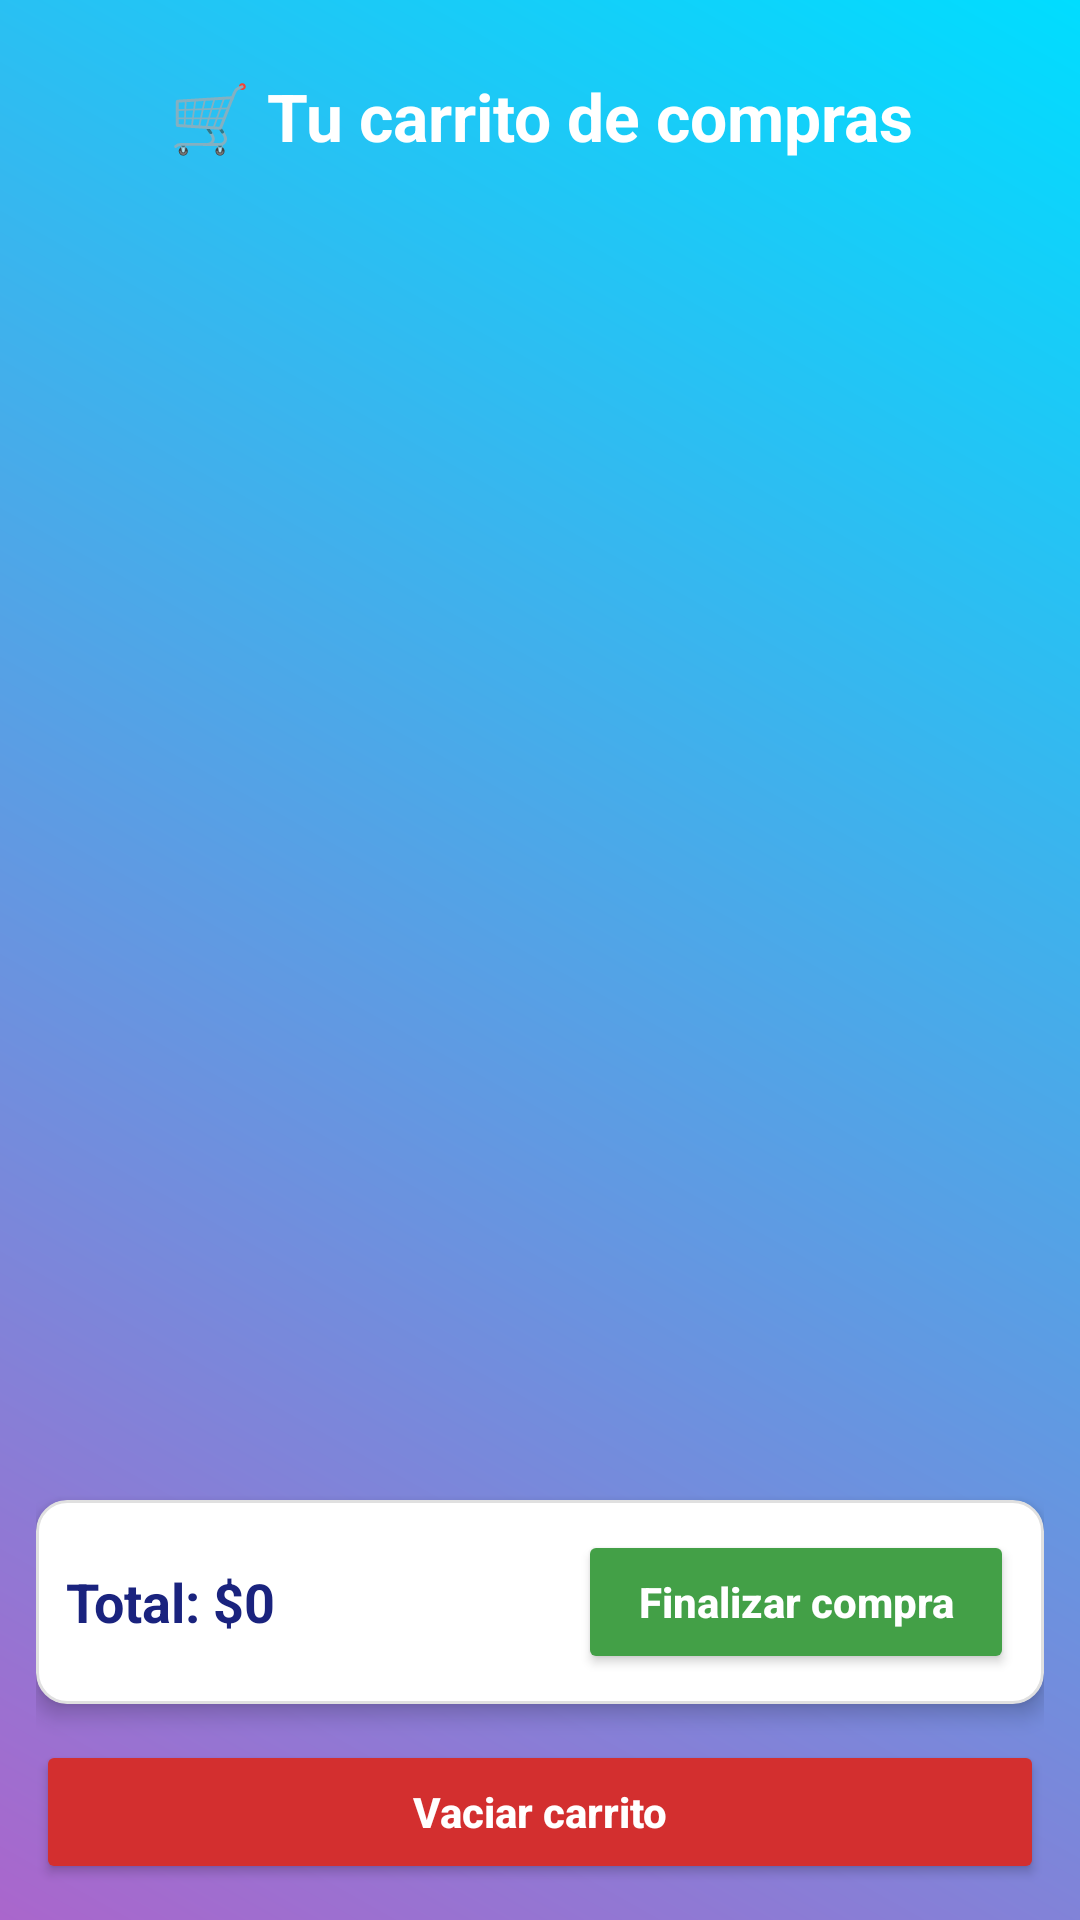

Layout XML and referenced resources for this Android screen:
<!-- AndroidManifest.xml: application theme Theme.TiendaOnline -->
<!-- res/layout/activity_orders.xml -->
<?xml version="1.0" encoding="utf-8"?>
<LinearLayout xmlns:android="http://schemas.android.com/apk/res/android"
    xmlns:app="http://schemas.android.com/apk/res-auto"
    android:orientation="vertical"
    android:layout_width="match_parent"
    android:layout_height="match_parent"
    android:background="@drawable/bg_gradient"
    android:padding="12dp">

    
    <TextView
        android:id="@+id/titleCart"
        android:layout_width="match_parent"
        android:layout_height="wrap_content"
        android:text="🛒 Tu carrito de compras"
        android:textColor="@android:color/white"
        android:textSize="22sp"
        android:textStyle="bold"
        android:gravity="center"
        android:paddingVertical="12dp" />

    
    <androidx.recyclerview.widget.RecyclerView
        android:id="@+id/recyclerCart"
        android:layout_width="match_parent"
        android:layout_height="0dp"
        android:layout_weight="1"
        android:clipToPadding="false"
        android:padding="4dp"
        android:scrollbars="vertical" />

    
    <LinearLayout
        android:layout_width="match_parent"
        android:layout_height="wrap_content"
        android:orientation="horizontal"
        android:gravity="center_vertical"
        android:padding="10dp"
        android:background="@drawable/bg_card"
        android:layout_marginTop="10dp"
        android:elevation="4dp"
        android:clipToOutline="true">

        <TextView
            android:id="@+id/txtTotal"
            android:layout_width="0dp"
            android:layout_height="wrap_content"
            android:layout_weight="1"
            android:text="Total: $0"
            android:textColor="#1A237E"
            android:textSize="18sp"
            android:textStyle="bold" />

        <Button
            android:id="@+id/btnCheckout"
            android:layout_width="wrap_content"
            android:layout_height="wrap_content"
            android:text="Finalizar compra"
            android:textAllCaps="false"
            android:backgroundTint="#43A047"
            android:textColor="@android:color/white"
            android:elevation="4dp"
            android:paddingHorizontal="20dp"
            android:paddingVertical="8dp"
            android:textStyle="bold" />
    </LinearLayout>

    
    <Button
        android:id="@+id/btnClear"
        android:layout_width="match_parent"
        android:layout_height="wrap_content"
        android:text="Vaciar carrito"
        android:textAllCaps="false"
        android:backgroundTint="#D32F2F"
        android:textColor="@android:color/white"
        android:layout_marginTop="12dp"
        android:elevation="4dp"
        android:paddingVertical="10dp"
        android:textStyle="bold" />

</LinearLayout>
<!-- resources referenced by this layout -->
<resources>
  <!-- drawable bg_card (drawable) -->
  <shape xmlns:android="http://schemas.android.com/apk/res/android" android:shape="rectangle">
      <solid android:color="#FFFFFFFF"/>
      <corners android:radius="10dp"/>
      <stroke android:width="1dp" android:color="#E0E0E0"/>
  </shape>
  <!-- drawable bg_gradient (drawable) -->
  <?xml version="1.0" encoding="utf-8"?>
  <shape xmlns:android="http://schemas.android.com/apk/res/android" android:shape="rectangle">
      <gradient
          android:startColor="@android:color/holo_purple"
          android:endColor="@android:color/holo_blue_bright"
          android:angle="45" />
  </shape>
  <style name="Theme.TiendaOnline" parent="Base.Theme.TiendaOnline" />
  <style name="Base.Theme.TiendaOnline" parent="Theme.Material3.DayNight.NoActionBar">
          <item name="colorPrimary">@color/purple_700</item>
          <item name="colorSecondary">@color/teal_200</item>
          <item name="android:statusBarColor">@android:color/transparent</item>
      </style>
  <color name="purple_700">#4A148C</color>
  <color name="teal_200">#03DAC5</color>
</resources>
